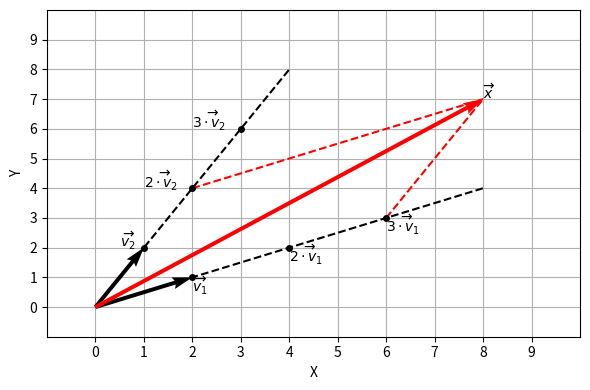

Reproduce this figure in Python.
#!/usr/bin/env python
# coding: utf-8

# In[1]:


from matplotlib import pyplot as plt
plt.rcParams.update({'figure.max_open_warning': False})

get_ipython().run_line_magic('matplotlib', 'widget')

import numpy as np


# <a id='math-lab-linear_transform'></a>
# # Линейные преобразования
# 
# ```{prf:определение}
# :nonumber:
# Пусть имеется множество [векторов](./LAB-1-Vectors.md), для каждого из которых определены операции [сложения и умножения на скаляр](./LAB-2-VectorOperations.html#math-lab-vector_operations), при этом, если результаты данных операций также принадлежат данному множеству, и для каждого элемента этого множества выполняются [аксиомы векторного пространства](https://en.wikipedia.org/wiki/Vector_space), то такое множество называется ***векторным (или линейным) пространством***.
# ```
# 
# ```{prf:определение}
# :nonumber:
# Если в некотором линейном пространстве $V$ каждому вектору $\vec{v}$ по некоторому правилу $T$ поставлен в соответствие вектор $\vec{u}$ этого же пространства, то говорят, что в данном пространстве задана ***функция линейного преобразования*** (*linear transformation*).
# +++
# $$ \vec{u} = T \left(\vec{v} \right). $$
# ```
# 
# При этом, для функции линейного преобразования должны выполняться ***свойства линейности***:
# 
# $$ T\left(a+b\right)=T\left(a\right)+T\left(b\right) ;\\ T\left(\lambda a\right) = \lambda T\left(a\right). $$
# 
# Рассмотрим пример. Пусть функция преобразования определена так, что:
# 
# $$ T\left( \begin{bmatrix} x_1 \\ x_2 \end{bmatrix} \right) = \begin{bmatrix} x_1 + x_2 \\ 3x_1 \end{bmatrix}. $$
# 
# Рассмотрим два вектора $\vec{a}=\begin{bmatrix} a_1 \\ a_2 \end{bmatrix}$ и $\vec{b}=\begin{bmatrix} b_1 \\ b_2 \end{bmatrix}.$ Их сумма:
# 
# $$ \vec{a} + \vec{b} = \begin{bmatrix} a_1 + b_1 \\ a_2 + b_2 \end{bmatrix}. $$
# 
# Тогда:
# 
# $$ T\left(\vec{a} + \vec{b}\right)=T\left( \begin{bmatrix} a_1 + b_1 \\ a_2 + b_2 \end{bmatrix} \right) = \begin{bmatrix} a_1 + b_1 + a_2 + b_2 \\ 3a_1 + 3b_2 \end{bmatrix}.$$
# 
# Линейное преобразование вектора $\vec{a}$:
# 
# $$ T \left(\vec{a} \right)=T\left( \begin{bmatrix} a_1 \\ a_2 \end{bmatrix} \right) = \begin{bmatrix} a_1 + a_2 \\ 3a_1 \end{bmatrix}. $$
# 
# Линейное преобразование вектора $\vec{b}$:
# 
# $$ T\left(\vec{b}\right)=T\left( \begin{bmatrix} b_1 \\ b_2 \end{bmatrix} \right) = \begin{bmatrix} b_1 + b_2 \\ 3b_1 \end{bmatrix}. \\ T(\vec{a}) + T(\vec{b}) = \begin{bmatrix} a_1 + a_2 \\ 3a_1 \end{bmatrix} + \begin{bmatrix} b_1 + b_2 \\ 3b_1 \end{bmatrix} = \begin{bmatrix} a_1 + a_2 + b_1 + b_2 \\ 3a_1 + 3b_1 \end{bmatrix}. $$
# 
# Из этого следует, что
# 
# $$ T \left(\vec{a} + \vec{b} \right)=T \left(\vec{a} \right) + T \left(\vec{b} \right). $$
# 
# Докажем для данного примера и второе свойство линейности:
# 
# $$ T \left(\lambda \vec{a} \right) = T \left(\lambda \begin{bmatrix} a_1 \\ a_2 \end{bmatrix}\right) = T \left(\begin{bmatrix} \lambda a_1 \\ \lambda a_2 \end{bmatrix}\right) = \begin{bmatrix} \lambda a_1 + \lambda a_2 \\ 3 \lambda a_1 \end{bmatrix} \\ \lambda T(\vec{a}) = \lambda T \left(\begin{bmatrix} a_1 \\ a_2 \end{bmatrix}\right) = \lambda \begin{bmatrix} a_1 + a_2 \\ 3a_1 \end{bmatrix} = \begin{bmatrix} \lambda a_1 + \lambda a_2 \\ 3 \lambda a_1 \end{bmatrix}. $$
# 
# Из этого следует, что
# 
# $$ T \left(\lambda \vec{a} \right) = \lambda T \left(\vec{a} \right). $$
# 
# Таким образом, преобразование $T\left( \begin{bmatrix} x_1 \\ x_2 \end{bmatrix} \right) = \begin{bmatrix} x_1 + x_2 \\ 3x_1 \end{bmatrix}$ является линейным.

# Любое линейное преобразование вектора можно представить в виде произведения матрицы на данный вектор. Пусть имеется вектор $\vec{x}$. Данный вектор можно разложить на сумму:
# 
# $$ \vec{x} = \begin{bmatrix} x_1 \\ x_2 \\ x_3 \\ \vdots \\ x_n \end{bmatrix} = x_1 \cdot \begin{bmatrix} 1 \\ 0 \\ 0 \\ \vdots \\ 0 \end{bmatrix} + x_2 \cdot \begin{bmatrix} 0 \\ 1 \\ 0 \\ \vdots \\ 0 \end{bmatrix} + x_3 \cdot \begin{bmatrix} 0 \\ 0 \\ 1 \\ \vdots \\ 0 \end{bmatrix} + \ldots + x_n \cdot \begin{bmatrix} 0 \\ 0 \\ 0 \\ \vdots \\ 1 \end{bmatrix} = x_1 \cdot \vec{e_1} + x_2 \cdot \vec{e_2} + \ldots + x_n \cdot \vec{e_n}, $$
# 
# где $\vec{e_1}$, $\vec{e_2}$, $\ldots$, $\vec{e_n}$ – вертикальные векторы единичной квадратной матрицы $n \times n$ $I_n$:
# 
# $$ I_n=\begin{bmatrix} 1 & 0 & 0 & \ldots & 0 \\ 0 & 1 & 0 & \ldots & 0 \\ 0 & 0 & 1 & \ldots & 0 \\ \vdots & \vdots & \vdots & \ddots & \vdots \\ 0 & 0 & 0 & \ldots & 1 \end{bmatrix}. $$
# 
# Тогда линейное преобразование вектора $\vec{x}$:
# 
# $$ \begin{align}
# T \left( \vec{x} \right)
# &= T \left( x_1 \cdot \vec{e_1} + x_2 \cdot \vec{e_2} + \ldots + x_n \cdot \vec{e_n} \right) \\
# &= T \left( x_1 \cdot \vec{e_1} \right) + T \left( x_2 \cdot \vec{e_2} \right) + \ldots + T \left( x_n \cdot \vec{e_n} \right) \\
# &= x_1 \cdot T \left( \vec{e_1} \right) + x_2 \cdot T \left( \vec{e_2} \right) + \ldots + x_n \cdot T \left( \vec{e_n} \right).
# \end{align}$$
# 
# Здесь последовательно были применены свойства линейности линейных преобразований. Последнее выражение может быть преобразовано следующим образом:
# 
# $$ T \left( \vec{x} \right) = x_1 \cdot T \left( \vec{e_1} \right) + x_2 \cdot T \left( \vec{e_2} \right) + \ldots + x_n \cdot T \left( \vec{e_n} \right) = \begin{bmatrix} T \left( \vec{e_1} \right) & T \left( \vec{e_2} \right) & \ldots & T \left( \vec{e_n} \right) \end{bmatrix} \cdot \begin{bmatrix} x_1 \\ x_2 \\ \vdots \\ x_n \end{bmatrix}. $$
# 
# В свою очередь, $T(\vec{e_n})$ – вектор. Таким образом, линейное преобразование любого вектора может быть представлено в виде произведения матрицы на этот же вектор:
# 
# $$ T(\vec{x})= A \cdot \vec{x}. $$
# 
# Такая матрица $A$ называется матрицей преобразования по отношению к рассматриваемому (*стандартному*) базису.

# Однако один и тот же вектор может быть представлен в различных базисах. Пусть имеется вектор $\vec{x}$, координаты которого выражены через базис $B$. Это может быть записано следующим образом:
# 
# $$ \begin{bmatrix} \vec{x} \end{bmatrix}_B. $$
# 
# Тогда вектор $T(\vec{x})$ также выражается через координаты базиса $B$:
# 
# $$ \begin{bmatrix} T(\vec{x}) \end{bmatrix}_B. $$
# 
# При этом, линейное преобразование $T$ по-прежнему устанавливает связь между этими двумя векторами, поэтому можно записать:
# 
# $$ \begin{bmatrix} T(\vec{x}) \end{bmatrix}_B = D \cdot \begin{bmatrix} \vec{x} \end{bmatrix}_B. $$
# 
# Такая матрица $D$ называется матрицей преобразования по отношению к базису $B$. Известно, что любой базис определяется через $n$ базисных векторов:
# 
# $$ B=\begin{Bmatrix} \vec{v_1}, \vec{v_2}, \ldots, \vec{v_n} \end{Bmatrix}. $$
# 
# При этом, любой вектор [можно представить](./LAB-1-Vectors.md) в виде суммы произведений координат данного вектора и базисных векторов. Если имеется вектор $\begin{bmatrix} \vec{x} \end{bmatrix}_B$, представленный в виде координат $\begin{bmatrix} x_1 \\ x_2 \\ \vdots \\ x_n \end{bmatrix}_B$, отнесенных к базису $B$, то:
# 
# $$ \begin{bmatrix} \vec{x} \end{bmatrix}_B = x_1 \cdot \vec{v_1} + x_2 \cdot \vec{v_2} + \ldots + x_n \cdot \vec{v_n}. $$
# 
# Рассмотрим пример. Пусть базис $B$ задан векторами $\vec{v_1}=\begin{bmatrix} 2 \\ 1 \end{bmatrix}$ и $\vec{v_2}=\begin{bmatrix} 1 \\ 2 \end{bmatrix}$:
# 
# $$ B=\begin{Bmatrix} \vec{v_1}, \vec{v_2}\end{Bmatrix}. $$
# 
# Рассмотрим вектор:
# 
# $$ \vec{x}=3 \cdot \vec{v_1} + 2 \cdot \vec{v_2}=3 \cdot \begin{bmatrix} 2 \\ 1 \end{bmatrix} + 2 \cdot \begin{bmatrix} 1 \\ 2 \end{bmatrix} = \begin{bmatrix} 8 \\ 7 \end{bmatrix}. $$

# In[2]:


fig, ax = plt.subplots(figsize=(6, 4))
fig.canvas.header_visible = False

x0 = y0 = [0, 0, 0]

U = [[2, 1, 8]]
V = [[1, 2, 7]]

ax.plot([0, 8], [0, 4], color='k', ls='--', zorder=1)
ax.plot([1, 2, 3], [2, 4, 6], lw=0, marker='o', color='k', ms=4)
ax.plot([0, 4], [0, 8], color='k', ls='--', zorder=1)
ax.plot([2, 4, 6], [1, 2, 3], lw=0, marker='o', color='k', ms=4)
ax.plot([6, 8], [3, 7], color='r', ls='--', zorder=1)
ax.plot([2, 8], [4, 7], color='r', ls='--', zorder=1)
ax.quiver(x0, y0, U, V, scale=1, angles='xy', scale_units='xy', color=['k', 'k', 'r'], zorder=2)

ax.text(2, 0.5, r'$\overrightarrow{v_1}$')
ax.text(4, 1.5, r'$\overrightarrow{2 \cdot v_1}$')
ax.text(6, 2.5, r'$\overrightarrow{3 \cdot v_1}$')
ax.text(0.5, 2, r'$\overrightarrow{v_2}$')
ax.text(1, 4, r'$\overrightarrow{2 \cdot v_2}$')
ax.text(2, 6, r'$\overrightarrow{3 \cdot v_2}$')
ax.text(8, 7, r'$\overrightarrow{x}$')

ax.set_xlim(-1, 10)
ax.set_ylim(-1, 10)
ax.set_axisbelow(True)
ax.grid()
ax.set_xticks(range(0, 10, 1))
ax.set_yticks(range(0, 10, 1))
ax.set_xlabel('X')
ax.set_ylabel('Y')

fig.tight_layout()


# Тогда вектор $\vec{x}$ относительно базиса $B$:
# 
# $$ \begin{bmatrix} \vec{x} \end{bmatrix}_B = \begin{bmatrix} 3 \\ 2 \end{bmatrix}_B. $$
# 
# Таким образом, вектор $\vec{x}$ в стандартном базисе может быть выражен в виде произведения матрицы (назовем ее $C^{-1}$), составленной из базисных векторов другого базиса $B$, на данный вектор, представленный в базисе $B$:
# 
# $$ \vec{x} = \begin{bmatrix} \vec{v_1} & \vec{v_2} & \ldots & \vec{v_n} \end{bmatrix} \cdot \begin{bmatrix} \vec{x} \end{bmatrix}_B = C^{-1} \cdot \begin{bmatrix} \vec{x} \end{bmatrix}_B. $$

# In[3]:


x_B = np.array([[3], [2]])
C_inv = np.array([[2, 1], [1, 2]])
x = C_inv.dot(x_B)
x


# И, наоборот, если у нас есть координаты вектора $\vec{x}$ в стандтартном базисе, то определить его координаты относительно базиса $B$ можно следующим образом:
# 
# $$ \begin{bmatrix} \vec{x} \end{bmatrix}_B = C \cdot \vec{x}. $$

# In[4]:


np.linalg.inv(C_inv).dot(x)


# Из этого следует, что любой переход от одного базиса к другому можно записать в виде матричного произведения.

# Итак, линейное преобразование $T$ в базисе $B$, устанавливающее связь между вектором $\begin{bmatrix} \vec{x} \end{bmatrix}_B$ и вектором $\begin{bmatrix} T \left( \vec{x} \right) \end{bmatrix}_B$:
# 
# $$ \begin{bmatrix} T \left( \vec{x} \right) \end{bmatrix}_B = D \cdot \begin{bmatrix} \vec{x} \end{bmatrix}_B. $$
# 
# Однако линейное преобразование $T(\vec{x})$ может быть выражено в виде матричного произведения:
# 
# $$ T \left( \vec{x} \right) =A \cdot \vec{x}. $$
# 
# Тогда:
# 
# $$ \begin{bmatrix} T \left( \vec{x} \right) \end{bmatrix}_B = D \cdot \begin{bmatrix} \vec{x} \end{bmatrix}_B = \begin{bmatrix} A \cdot \vec{x} \end{bmatrix}_B. $$
# 
# В свою очередь, переход от базиса $B$ к стандартному может быть записан в виде матричного произведения. Поэтому:
# 
# $$ \begin{bmatrix} A \cdot \vec{x} \end{bmatrix}_B = C \cdot A \cdot \vec{x}. $$
# 
# Подставляя это равенство в выражение выше, получим:
# 
# $$ \begin{bmatrix} T \left( \vec{x} \right) \end{bmatrix}_B = D \cdot \begin{bmatrix} \vec{x} \end{bmatrix}_B = \begin{bmatrix} A \cdot \vec{x} \end{bmatrix}_B = C \cdot A \cdot \vec{x}. $$
# 
# В свою очередь, вектор $\vec{x}$ в базисе $B$ может быть записан следующим образом:
# 
# $$ \vec{x} = C^{-1} \cdot \begin{bmatrix} \vec{x} \end{bmatrix}_B. $$
# 
# Тогда:
# 
# $$ \begin{bmatrix} T \left( \vec{x} \right) \end{bmatrix}_B = D \cdot \begin{bmatrix} \vec{x} \end{bmatrix}_B = \begin{bmatrix} A \cdot \vec{x} \end{bmatrix}_B = C \cdot A \cdot \vec{x} = C \cdot A \cdot C^{-1} \cdot \begin{bmatrix} \vec{x} \end{bmatrix}_B. $$
# 
# Итак, матрица $D$ линейного преобразования $T$ по отношению к базису $B$:
# 
# $$ D = C \cdot A \cdot C^{-1}, $$
# 
# где: $C$ – матрица перехода от стандартного базиса к базису $B$, $A$ – матрица линейного преобразования вектора $\vec{x}$ по отношению к стандартному базису.

# Пусть матрица $C^{-1}$ составлена из координат собственных векторов $\vec{v_1}$, $\vec{v_2}$, $\ldots$ матрицы $A$:
# 
# $$ C^{-1} = \begin{bmatrix} \vert & \vert &  \\ \vec{v_1} & \vec{v_2} & \ldots \\ \vert & \vert &  \end{bmatrix}. $$
# 
# Умножим левую и правую части равенства $D=C \cdot A \cdot C^{-1}$ на единичный вектор $\vec{e_i}$, сонаправленный с собственным вектором $\vec{v_i}$:
# 
# $$ D\cdot \vec{e_i} = C \cdot A \cdot C^{-1} \cdot \vec{e_i}. $$
# 
# Поскольку матрица $D$ задана относительно базиса $B$, определенного собственными векторами матрицы $A$, то результатом произведения матрицы $D$ на единичный вектор $\vec{e_i}$ будет $i$-ый столбец матрицы. Например:

# In[5]:


M = np.array([[2, 3, 1], [4, 5, 2], [8, 1, 3]])
M.dot([[1], [0], [0]])


# Произведение матрицы $C^{-1}$ на единичный вектор $\vec{e_i}$ даст $i$-ый собственный вектор:
# 
# $$ C^{-1} \cdot \vec{e_i} = \vec{v_i}. $$
# 
# Тогда:
# 
# $$ D\cdot \vec{e_i} = C \cdot A \cdot C^{-1} \cdot \vec{e_i} = C \cdot A \cdot \vec{v_i}. $$
# 
# По [определению собственного вектора матрицы](./LAB-7-Eigenvalues-Eigenvectors.html#math-lab-eigen) данное выражение преобразуется в:
# 
# $$ D\cdot \vec{e_i} = C \cdot A \cdot C^{-1} \cdot \vec{e_i} = C \cdot A \cdot \vec{v_i}= C \cdot \lambda_i \cdot \vec{v_i}. $$
# 
# С учетом того, что $\vec{e_i} = C \cdot \vec{v_i}$, получим:
# 
# $$ D\cdot \vec{e_i} = C \cdot A \cdot C^{-1} \cdot \vec{e_i} = C \cdot A \cdot \vec{v_i}= C \cdot \lambda_i \cdot \vec{v_i} = \lambda_i \cdot \vec{e_i}. $$
# 
# Таким образом, вертикальный столбец матрицы $D$ представляет собой произведение единичного вектора на скаляр, следовательно, если в качестве базиса выбрать собственные векторы матрицы $A$, то матрица $D$ будет являться диагонализированной матрицей $A$ относительно базиса $B$.

# Рассмотрим данное свойство на следующем примере:
# 
# $$ A = \begin{bmatrix} -1 & 3 & -1 \\ -3 & 5 & -1 \\ -3 & 3 & 1 \end{bmatrix}. $$

# In[6]:


A = np.array([[-1, 3, -1], [-3, 5, -1], [-3, 3, 1]])
Lambda, C_inv = np.linalg.eig(A)
C_inv


# In[7]:


np.linalg.det(C_inv)


# Определитель матрицы, составленной из координат собственных векторов, не равен нулю, следовательно, собственные векторы матрицы $A$ образуют базис.

# In[8]:


np.linalg.inv(C_inv).dot(A).dot(C_inv)

